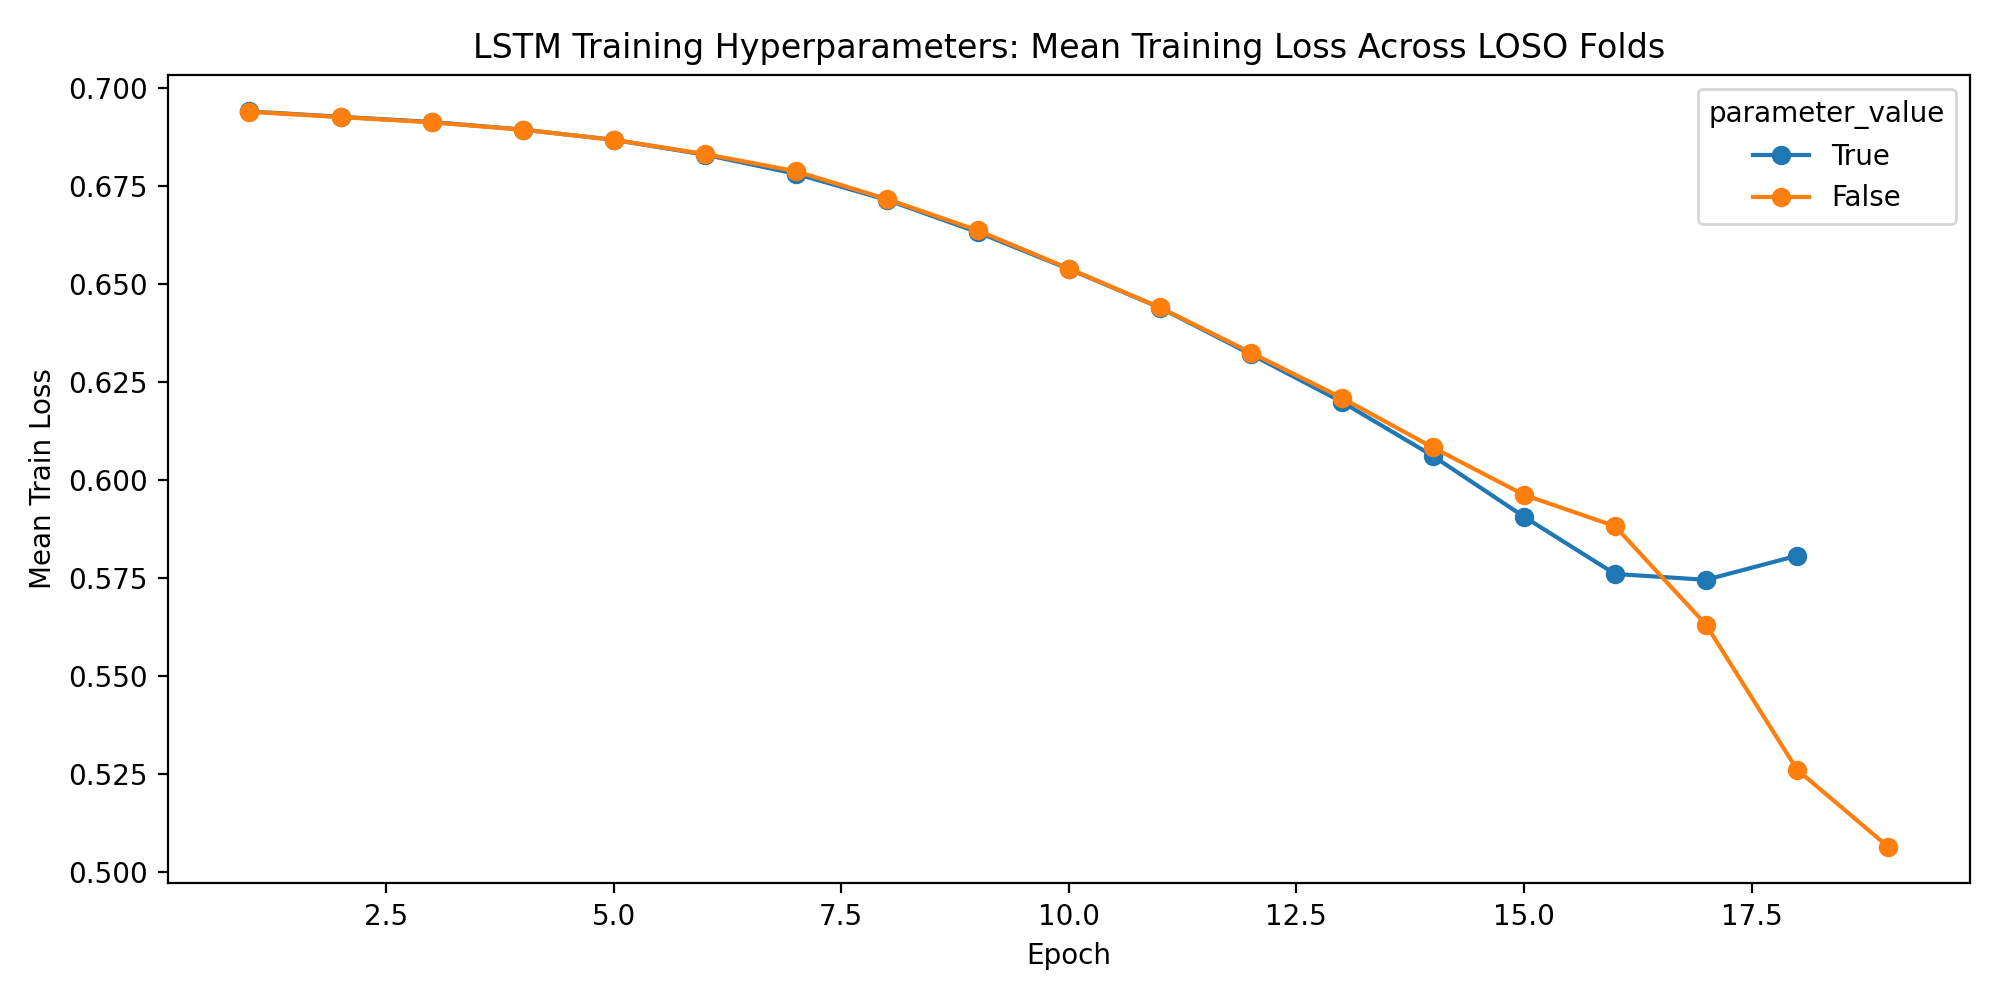

The file beside this chart, header and first rows:
parameter_name, parameter_value, fold, subject, epoch, train_loss, val_loss, learning_rate, hidden_size, num_layers, dropout_rate, bidirectional, batch_size, epochs, weight_decay, validation_fraction, early_stopping_patience, lr_scheduler_patience, lr_scheduler_factor, use_class_weight, seed
use_class_weight, True, 1, 1, 1, 0.6946, 0.6936, 0.001, 64, 2, 0.3, False, 32, 75, 0.0, 0.1, 10, 5, 0.5, True, 42
use_class_weight, True, 1, 1, 2, 0.6924, 0.6921, 0.001, 64, 2, 0.3, False, 32, 75, 0.0, 0.1, 10, 5, 0.5, True, 42
use_class_weight, True, 1, 1, 3, 0.6917, 0.6915, 0.001, 64, 2, 0.3, False, 32, 75, 0.0, 0.1, 10, 5, 0.5, True, 42
use_class_weight, True, 1, 1, 4, 0.6895, 0.6946, 0.001, 64, 2, 0.3, False, 32, 75, 0.0, 0.1, 10, 5, 0.5, True, 42
use_class_weight, True, 1, 1, 5, 0.6886, 0.6983, 0.001, 64, 2, 0.3, False, 32, 75, 0.0, 0.1, 10, 5, 0.5, True, 42
use_class_weight, True, 1, 1, 6, 0.6859, 0.6961, 0.001, 64, 2, 0.3, False, 32, 75, 0.0, 0.1, 10, 5, 0.5, True, 42
use_class_weight, True, 1, 1, 7, 0.6814, 0.7037, 0.001, 64, 2, 0.3, False, 32, 75, 0.0, 0.1, 10, 5, 0.5, True, 42
use_class_weight, True, 1, 1, 8, 0.6775, 0.7149, 0.001, 64, 2, 0.3, False, 32, 75, 0.0, 0.1, 10, 5, 0.5, True, 42
use_class_weight, True, 1, 1, 9, 0.6695, 0.7273, 0.001, 64, 2, 0.3, False, 32, 75, 0.0, 0.1, 10, 5, 0.5, True, 42
use_class_weight, True, 1, 1, 10, 0.6558, 0.7344, 0.001, 64, 2, 0.3, False, 32, 75, 0.0, 0.1, 10, 5, 0.5, True, 42
use_class_weight, True, 1, 1, 11, 0.6454, 0.7677, 0.001, 64, 2, 0.3, False, 32, 75, 0.0, 0.1, 10, 5, 0.5, True, 42
use_class_weight, True, 1, 1, 12, 0.6391, 0.761, 0.001, 64, 2, 0.3, False, 32, 75, 0.0, 0.1, 10, 5, 0.5, True, 42
use_class_weight, True, 1, 1, 13, 0.6263, 0.7804, 0.001, 64, 2, 0.3, False, 32, 75, 0.0, 0.1, 10, 5, 0.5, True, 42
use_class_weight, True, 2, 2, 1, 0.6943, 0.6942, 0.001, 64, 2, 0.3, False, 32, 75, 0.0, 0.1, 10, 5, 0.5, True, 42
use_class_weight, True, 2, 2, 2, 0.693, 0.6945, 0.001, 64, 2, 0.3, False, 32, 75, 0.0, 0.1, 10, 5, 0.5, True, 42
use_class_weight, True, 2, 2, 3, 0.6902, 0.6937, 0.001, 64, 2, 0.3, False, 32, 75, 0.0, 0.1, 10, 5, 0.5, True, 42
use_class_weight, True, 2, 2, 4, 0.6895, 0.6995, 0.001, 64, 2, 0.3, False, 32, 75, 0.0, 0.1, 10, 5, 0.5, True, 42
use_class_weight, True, 2, 2, 5, 0.6868, 0.6954, 0.001, 64, 2, 0.3, False, 32, 75, 0.0, 0.1, 10, 5, 0.5, True, 42
use_class_weight, True, 2, 2, 6, 0.6858, 0.6958, 0.001, 64, 2, 0.3, False, 32, 75, 0.0, 0.1, 10, 5, 0.5, True, 42
use_class_weight, True, 2, 2, 7, 0.6799, 0.7086, 0.001, 64, 2, 0.3, False, 32, 75, 0.0, 0.1, 10, 5, 0.5, True, 42
use_class_weight, True, 2, 2, 8, 0.6706, 0.7241, 0.001, 64, 2, 0.3, False, 32, 75, 0.0, 0.1, 10, 5, 0.5, True, 42
use_class_weight, True, 2, 2, 9, 0.6652, 0.7089, 0.001, 64, 2, 0.3, False, 32, 75, 0.0, 0.1, 10, 5, 0.5, True, 42
use_class_weight, True, 2, 2, 10, 0.6466, 0.7232, 0.001, 64, 2, 0.3, False, 32, 75, 0.0, 0.1, 10, 5, 0.5, True, 42
use_class_weight, True, 2, 2, 11, 0.6371, 0.7294, 0.001, 64, 2, 0.3, False, 32, 75, 0.0, 0.1, 10, 5, 0.5, True, 42
use_class_weight, True, 2, 2, 12, 0.6233, 0.746, 0.001, 64, 2, 0.3, False, 32, 75, 0.0, 0.1, 10, 5, 0.5, True, 42
use_class_weight, True, 2, 2, 13, 0.6138, 0.7675, 0.001, 64, 2, 0.3, False, 32, 75, 0.0, 0.1, 10, 5, 0.5, True, 42
use_class_weight, True, 3, 3, 1, 0.6937, 0.6931, 0.001, 64, 2, 0.3, False, 32, 75, 0.0, 0.1, 10, 5, 0.5, True, 42
use_class_weight, True, 3, 3, 2, 0.6925, 0.6959, 0.001, 64, 2, 0.3, False, 32, 75, 0.0, 0.1, 10, 5, 0.5, True, 42
use_class_weight, True, 3, 3, 3, 0.6905, 0.6929, 0.001, 64, 2, 0.3, False, 32, 75, 0.0, 0.1, 10, 5, 0.5, True, 42
use_class_weight, True, 3, 3, 4, 0.6886, 0.701, 0.001, 64, 2, 0.3, False, 32, 75, 0.0, 0.1, 10, 5, 0.5, True, 42
use_class_weight, True, 3, 3, 5, 0.6852, 0.7027, 0.001, 64, 2, 0.3, False, 32, 75, 0.0, 0.1, 10, 5, 0.5, True, 42
use_class_weight, True, 3, 3, 6, 0.6808, 0.7116, 0.001, 64, 2, 0.3, False, 32, 75, 0.0, 0.1, 10, 5, 0.5, True, 42
use_class_weight, True, 3, 3, 7, 0.6759, 0.7466, 0.001, 64, 2, 0.3, False, 32, 75, 0.0, 0.1, 10, 5, 0.5, True, 42
use_class_weight, True, 3, 3, 8, 0.6683, 0.7276, 0.001, 64, 2, 0.3, False, 32, 75, 0.0, 0.1, 10, 5, 0.5, True, 42
use_class_weight, True, 3, 3, 9, 0.6587, 0.7526, 0.001, 64, 2, 0.3, False, 32, 75, 0.0, 0.1, 10, 5, 0.5, True, 42
use_class_weight, True, 3, 3, 10, 0.6434, 0.7549, 0.001, 64, 2, 0.3, False, 32, 75, 0.0, 0.1, 10, 5, 0.5, True, 42
use_class_weight, True, 3, 3, 11, 0.6324, 0.7647, 0.001, 64, 2, 0.3, False, 32, 75, 0.0, 0.1, 10, 5, 0.5, True, 42
use_class_weight, True, 3, 3, 12, 0.6207, 0.7663, 0.001, 64, 2, 0.3, False, 32, 75, 0.0, 0.1, 10, 5, 0.5, True, 42
use_class_weight, True, 3, 3, 13, 0.6069, 0.7925, 0.001, 64, 2, 0.3, False, 32, 75, 0.0, 0.1, 10, 5, 0.5, True, 42
use_class_weight, True, 4, 4, 1, 0.6931, 0.6923, 0.001, 64, 2, 0.3, False, 32, 75, 0.0, 0.1, 10, 5, 0.5, True, 42
use_class_weight, True, 4, 4, 2, 0.6921, 0.6933, 0.001, 64, 2, 0.3, False, 32, 75, 0.0, 0.1, 10, 5, 0.5, True, 42
use_class_weight, True, 4, 4, 3, 0.69, 0.6927, 0.001, 64, 2, 0.3, False, 32, 75, 0.0, 0.1, 10, 5, 0.5, True, 42
use_class_weight, True, 4, 4, 4, 0.6894, 0.6937, 0.001, 64, 2, 0.3, False, 32, 75, 0.0, 0.1, 10, 5, 0.5, True, 42
use_class_weight, True, 4, 4, 5, 0.685, 0.6964, 0.001, 64, 2, 0.3, False, 32, 75, 0.0, 0.1, 10, 5, 0.5, True, 42
use_class_weight, True, 4, 4, 6, 0.6827, 0.6974, 0.001, 64, 2, 0.3, False, 32, 75, 0.0, 0.1, 10, 5, 0.5, True, 42
use_class_weight, True, 4, 4, 7, 0.6783, 0.7077, 0.001, 64, 2, 0.3, False, 32, 75, 0.0, 0.1, 10, 5, 0.5, True, 42
use_class_weight, True, 4, 4, 8, 0.6641, 0.721, 0.001, 64, 2, 0.3, False, 32, 75, 0.0, 0.1, 10, 5, 0.5, True, 42
use_class_weight, True, 4, 4, 9, 0.6583, 0.7237, 0.001, 64, 2, 0.3, False, 32, 75, 0.0, 0.1, 10, 5, 0.5, True, 42
use_class_weight, True, 4, 4, 10, 0.6512, 0.7297, 0.001, 64, 2, 0.3, False, 32, 75, 0.0, 0.1, 10, 5, 0.5, True, 42
use_class_weight, True, 4, 4, 11, 0.6442, 0.7372, 0.001, 64, 2, 0.3, False, 32, 75, 0.0, 0.1, 10, 5, 0.5, True, 42
use_class_weight, True, 5, 5, 1, 0.6942, 0.6917, 0.001, 64, 2, 0.3, False, 32, 75, 0.0, 0.1, 10, 5, 0.5, True, 42
use_class_weight, True, 5, 5, 2, 0.6925, 0.6912, 0.001, 64, 2, 0.3, False, 32, 75, 0.0, 0.1, 10, 5, 0.5, True, 42
use_class_weight, True, 5, 5, 3, 0.6912, 0.6922, 0.001, 64, 2, 0.3, False, 32, 75, 0.0, 0.1, 10, 5, 0.5, True, 42
use_class_weight, True, 5, 5, 4, 0.6884, 0.6944, 0.001, 64, 2, 0.3, False, 32, 75, 0.0, 0.1, 10, 5, 0.5, True, 42
use_class_weight, True, 5, 5, 5, 0.6861, 0.6909, 0.001, 64, 2, 0.3, False, 32, 75, 0.0, 0.1, 10, 5, 0.5, True, 42
use_class_weight, True, 5, 5, 6, 0.6831, 0.695, 0.001, 64, 2, 0.3, False, 32, 75, 0.0, 0.1, 10, 5, 0.5, True, 42
use_class_weight, True, 5, 5, 7, 0.6801, 0.6951, 0.001, 64, 2, 0.3, False, 32, 75, 0.0, 0.1, 10, 5, 0.5, True, 42
use_class_weight, True, 5, 5, 8, 0.6738, 0.6937, 0.001, 64, 2, 0.3, False, 32, 75, 0.0, 0.1, 10, 5, 0.5, True, 42
use_class_weight, True, 5, 5, 9, 0.6707, 0.7111, 0.001, 64, 2, 0.3, False, 32, 75, 0.0, 0.1, 10, 5, 0.5, True, 42
use_class_weight, True, 5, 5, 10, 0.6637, 0.7024, 0.001, 64, 2, 0.3, False, 32, 75, 0.0, 0.1, 10, 5, 0.5, True, 42
... 2,809 more rows
